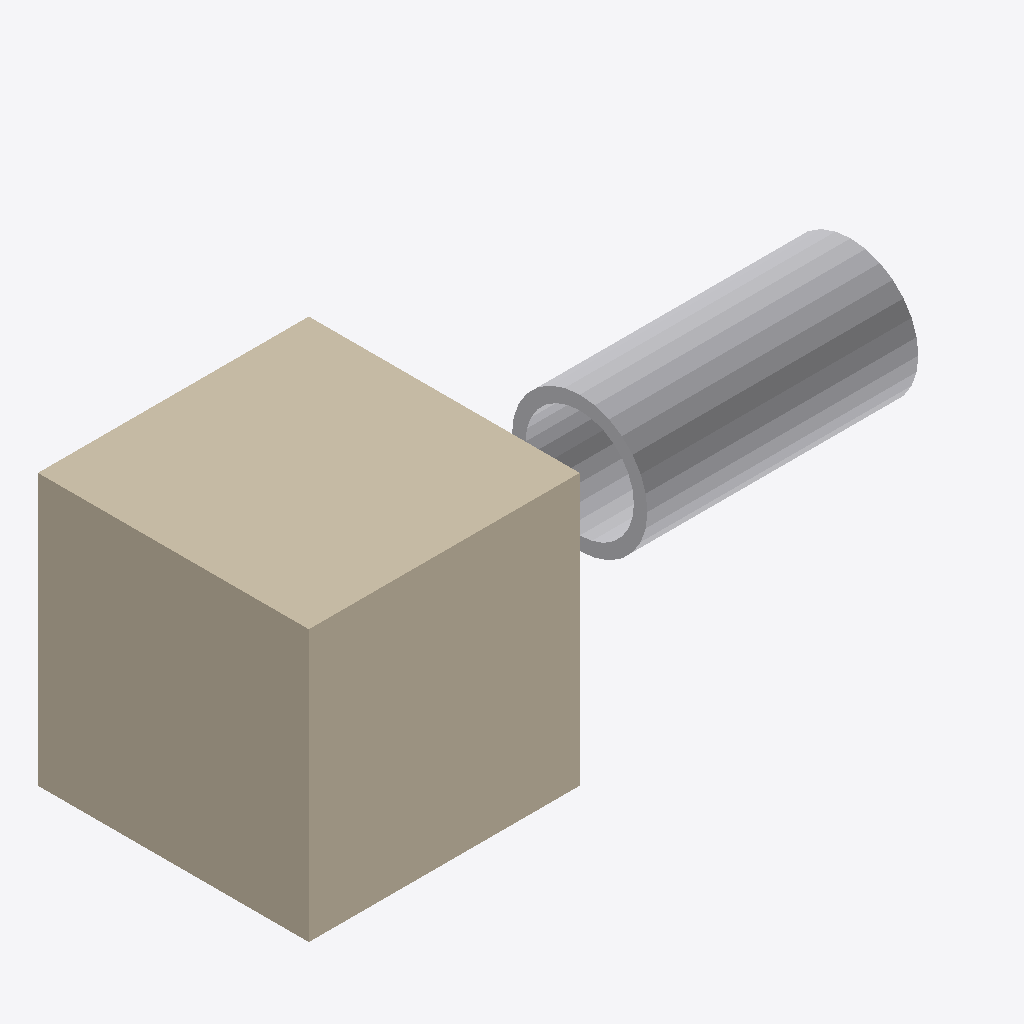
Isometric view of an IFC building model (IFC-SPF (STEP), schema IFC4, length unit metre), seen from the south-west, elements coloured by IFC class: 1 wall (beige), 1 other element (light grey).
Extent 5.0 m × 2.0 m × 2.0 m (x, y, z). Storeys (1): My Storey at 0.00 m. Elements (2): 1 IfcPipeSegment, 1 IfcWall.

HEADER;
FILE_DESCRIPTION(('ViewDefinition[DesignTransferView]'),'2;1');
FILE_NAME('Blender cube pipe.ifc','2022-07-26T19:46:08+02:00',(),(),'IfcOpenShell v0.7.0-2985bba1','BlenderBIM 0.0.220330','Nobody');
FILE_SCHEMA(('IFC4'));
ENDSEC;
DATA;
#1=IFCPROJECT('3nG9w5rbj1kh0H6KCM3FGa',$,'My Project',$,$,$,$,(#14,#20),#9);
#24=IFCSITE('3ovz98UbDDufLTa$qMOZo8',$,'My Site',$,$,#47,$,$,$,$,$,$,$,$);
#30=IFCBUILDING('2vni3FyezDf8RhRDKr2FZb',$,'My Building',$,$,#53,$,$,$,$,$,$);
#36=IFCBUILDINGSTOREY('1WW1iYivj9T8ZHlTOZCVSD',$,'My Storey',$,$,#59,$,$,$,$);
#60=IFCWALL('3SBmRXTAP58htt54m9cjz5',$,'Cube',$,$,#84,#78,$,.ELEMENTEDWALL.);
#85=IFCPIPESEGMENT('3uBIyv76P9jeEgLDPFgFa5',$,'pipe',$,$,#214,#209,$,.CULVERT.);
ENDSEC;
